The GitHub repository daffakurnia11/Coffee-Beans-Roast-Level-Classification contains a labelled image folder "Dataset" with 4 categories: dark roast, green, light roast, medium roast. Examples follow, each with its label.

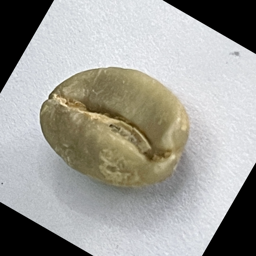
Label: green

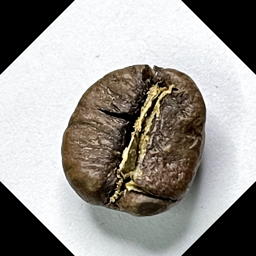
Label: medium roast

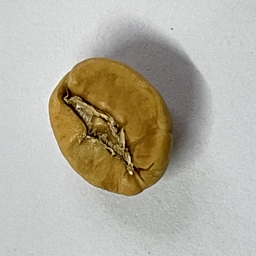
Label: light roast

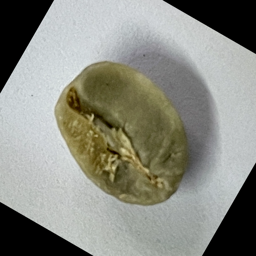
Label: green

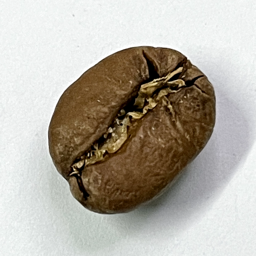
Label: medium roast

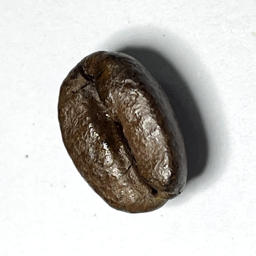
Label: dark roast
